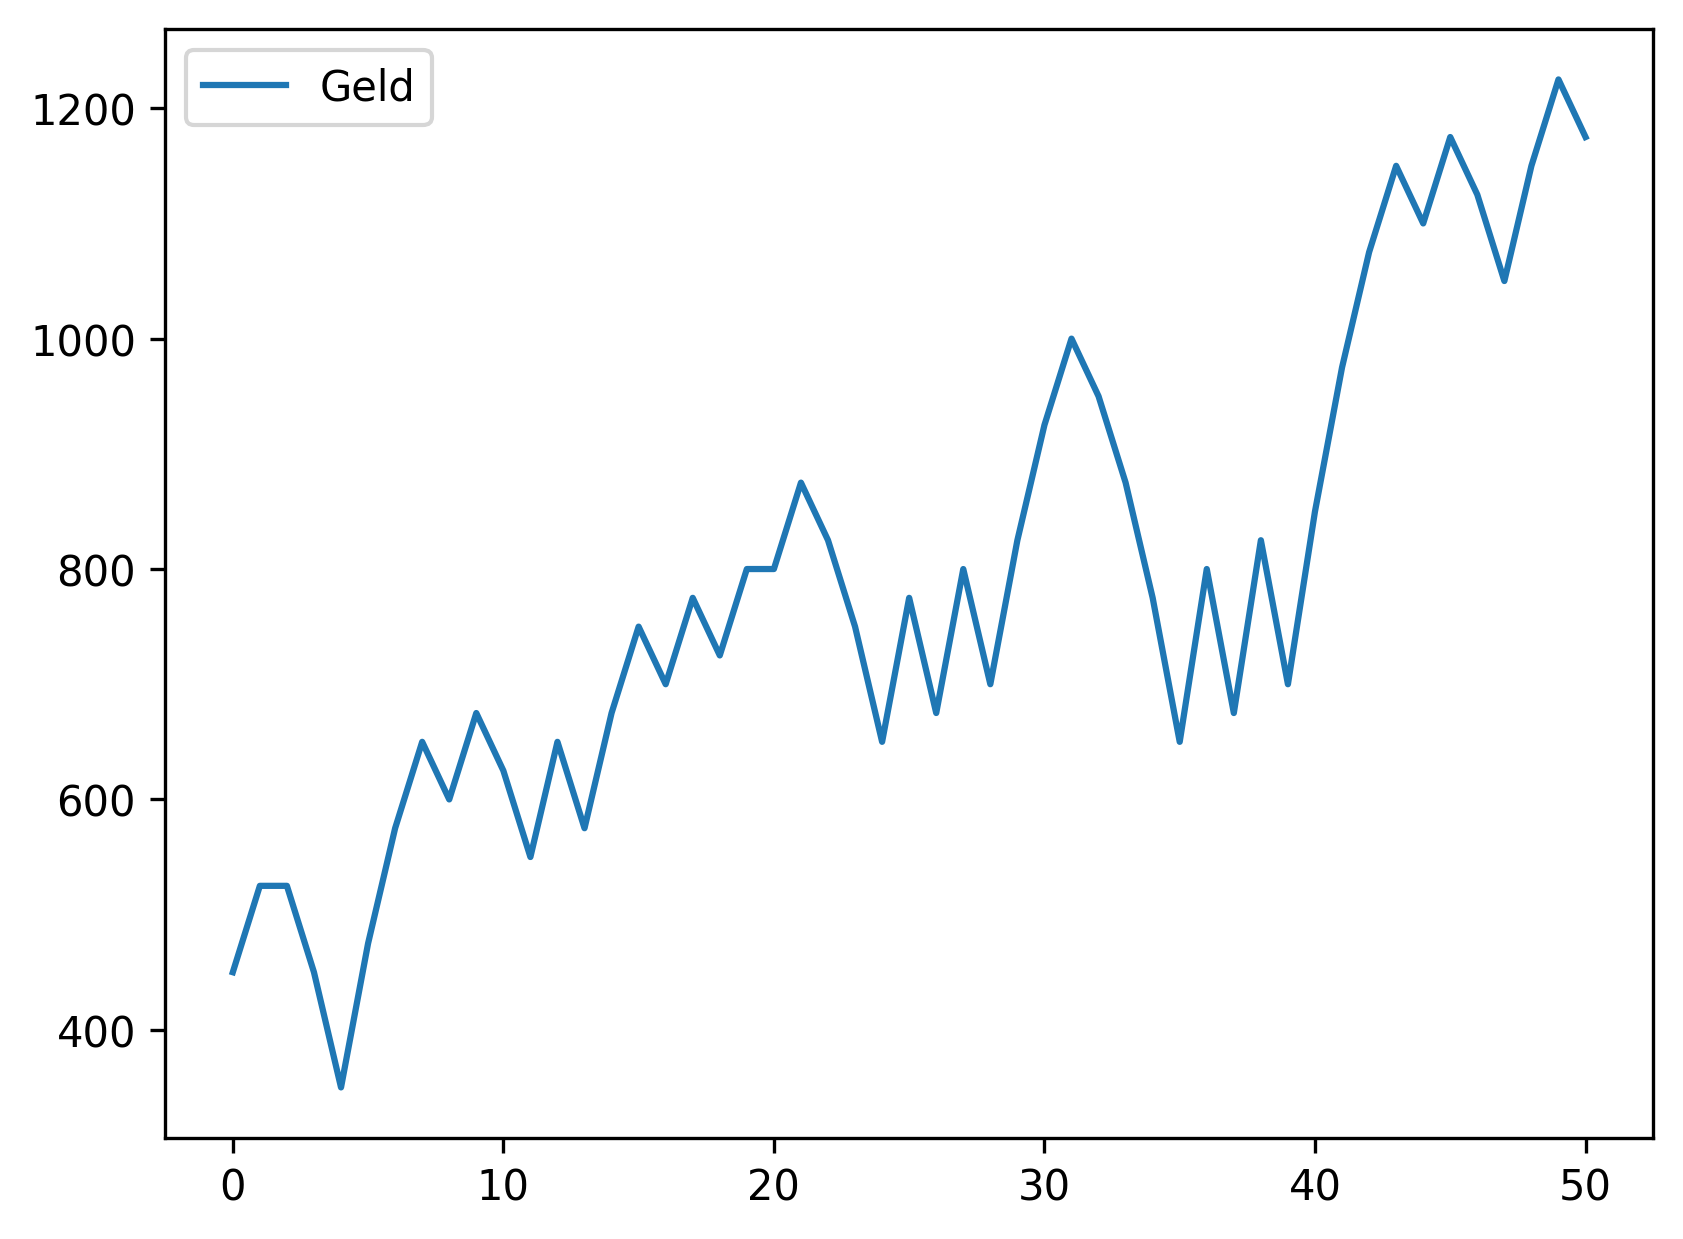

Source data for this figure (header and first rows):
, Geld
0, 450
1, 525
2, 525
3, 450
4, 350
5, 475
6, 575
7, 650
8, 600
9, 675
10, 625
11, 550
12, 650
13, 575
14, 675
15, 750
16, 700
17, 775
18, 725
19, 800
20, 800
21, 875
22, 825
23, 750
24, 650
25, 775
26, 675
27, 800
28, 700
29, 825
30, 925
31, 1000
32, 950
33, 875
34, 775
35, 650
36, 800
37, 675
38, 825
39, 700
40, 850
41, 975
42, 1075
43, 1150
44, 1100
45, 1175
46, 1125
47, 1050
48, 1150
49, 1225
50, 1175
